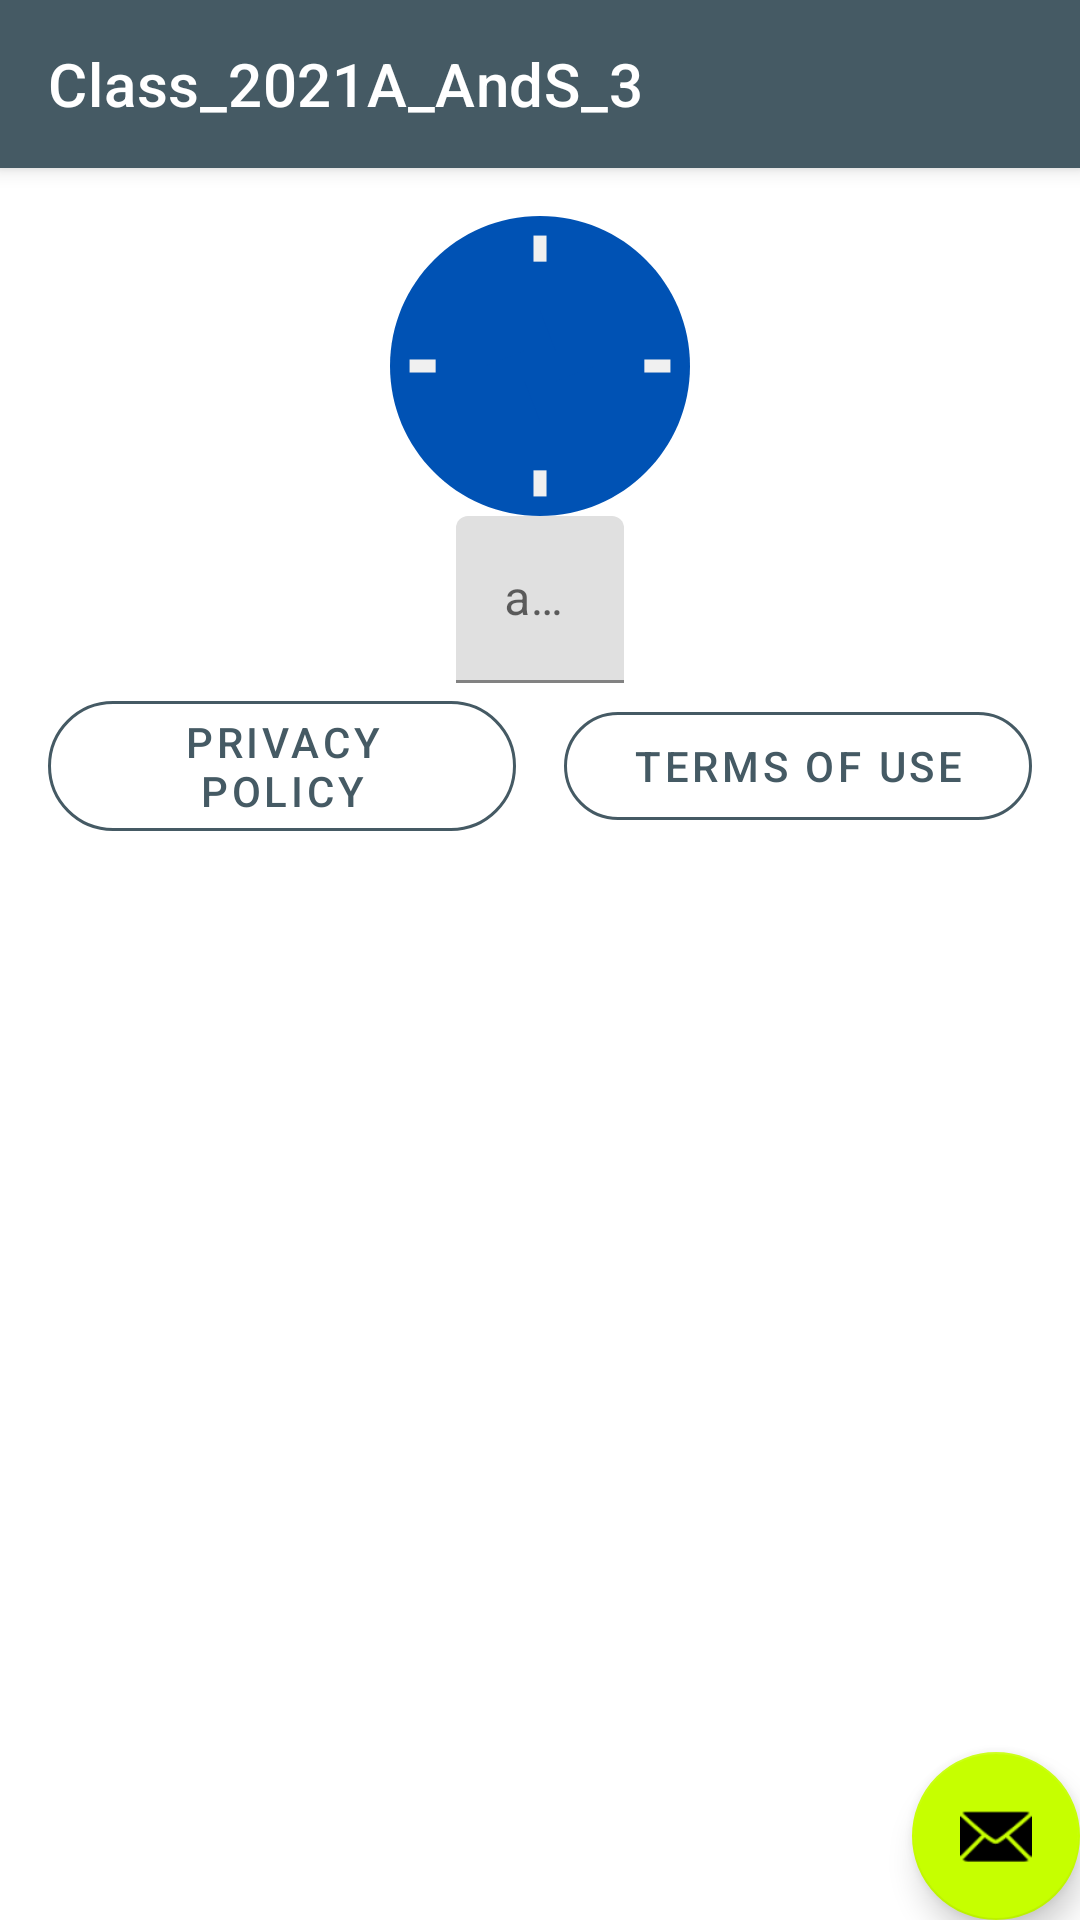

The Android layout XML behind this screen, and the referenced resources:
<!-- AndroidManifest.xml: activity theme Theme.Class_2021A_AndS_3.NoActionBar -->
<!-- res/layout/activity_main.xml -->
<?xml version="1.0" encoding="utf-8"?>
<androidx.coordinatorlayout.widget.CoordinatorLayout xmlns:android="http://schemas.android.com/apk/res/android"
    xmlns:app="http://schemas.android.com/apk/res-auto"
    xmlns:tools="http://schemas.android.com/tools"
    android:layout_width="match_parent"
    android:layout_height="match_parent"
    tools:context=".MainActivity">

    <com.google.android.material.appbar.AppBarLayout
        android:layout_width="match_parent"
        android:layout_height="wrap_content"
        android:theme="@style/Theme.Temp.AppBarOverlay">

        <androidx.appcompat.widget.Toolbar
            android:id="@+id/toolbar"
            android:layout_width="match_parent"
            android:layout_height="?attr/actionBarSize"
            android:background="?attr/colorPrimary"
            app:title="@string/app_name"
            app:popupTheme="@style/Theme.Temp.PopupOverlay" />

    </com.google.android.material.appbar.AppBarLayout>

    <include layout="@layout/content_main" />

    <com.google.android.material.floatingactionbutton.FloatingActionButton
        android:id="@+id/fab"
        android:layout_width="wrap_content"
        android:layout_height="wrap_content"
        android:layout_gravity="bottom|end"
        android:layout_margin="@dimen/fab_margin"
        app:srcCompat="@android:drawable/ic_dialog_email" />

</androidx.coordinatorlayout.widget.CoordinatorLayout>
<!-- res/layout/content_main.xml (included above) -->
<?xml version="1.0" encoding="utf-8"?>
<androidx.constraintlayout.widget.ConstraintLayout xmlns:android="http://schemas.android.com/apk/res/android"
    xmlns:app="http://schemas.android.com/apk/res-auto"
    android:layout_width="match_parent"
    android:layout_height="match_parent"
    xmlns:tools="http://schemas.android.com/tools"
    app:layout_behavior="@string/appbar_scrolling_view_behavior"
    tools:context=".MainActivity"
    tools:showIn="@layout/activity_main">

    <RelativeLayout
        android:layout_width="match_parent"
        android:layout_height="match_parent">

        <ImageView
            android:id="@+id/panel_IMG_back"
            android:layout_width="match_parent"
            android:layout_height="match_parent"
            android:scaleType="centerCrop"
            android:alpha="0.3"/>

        <LinearLayout
            android:layout_width="match_parent"
            android:layout_height="match_parent"
            android:orientation="vertical"
            android:gravity="center_horizontal"
            android:padding="16dp">

            <ImageView
                android:id="@+id/panel_IMG_flag"
                android:layout_width="100dp"
                android:layout_height="100dp"
                android:src="@drawable/ic_flag_placeholder"/>

           <com.google.android.material.textfield.TextInputLayout
               android:id="@+id/panel_EDT_amount"
               android:layout_width="wrap_content"
               android:layout_height="wrap_content"
               android:hint="amount">

               <com.google.android.material.textfield.TextInputEditText
                   android:layout_width="wrap_content"
                   android:layout_height="wrap_content"
                   android:inputType="numberDecimal"
                   android:ems="6"/>

           </com.google.android.material.textfield.TextInputLayout>

            <androidx.recyclerview.widget.RecyclerView
                android:id="@+id/panel_LST_others"
                android:layout_width="wrap_content"
                android:layout_height="wrap_content"
                tools:listitem="@layout/list_country"/>

            <LinearLayout
                android:layout_width="match_parent"
                android:layout_height="wrap_content"
                android:gravity="center"
                android:orientation="horizontal">

                <com.google.android.material.button.MaterialButton
                    android:id="@+id/panel_BTN_privacyPolicy"
                    android:layout_width="0dp"
                    android:layout_height="wrap_content"
                    android:layout_weight="1"
                    android:layout_marginEnd="8dp"
                    style="@style/Widget.MaterialComponents.Button.OutlinedButton"
                    app:cornerRadius="50dp"
                    app:strokeColor="@color/colorPrimary"
                    android:text="Privacy Policy"/>

                <com.google.android.material.button.MaterialButton
                    android:id="@+id/panel_BTN_termsOfUse"
                    android:layout_width="0dp"
                    android:layout_height="wrap_content"
                    android:layout_weight="1"
                    android:layout_marginStart="8dp"
                    style="@style/Widget.MaterialComponents.Button.OutlinedButton"
                    app:cornerRadius="50dp"
                    app:strokeColor="@color/colorPrimary"
                    android:text="Terms Of Use"/>

            </LinearLayout>

        </LinearLayout>

    </RelativeLayout>

</androidx.constraintlayout.widget.ConstraintLayout>
<!-- res/layout/list_country.xml (included above) -->
<?xml version="1.0" encoding="utf-8"?>
<androidx.appcompat.widget.LinearLayoutCompat
    android:layout_width="wrap_content"
    android:layout_height="wrap_content"
    android:padding="4dp"
    android:orientation="horizontal"
    xmlns:android="http://schemas.android.com/apk/res/android">

    <ImageView
        android:id="@+id/country_IMG_flag"
        android:layout_width="50dp"
        android:layout_height="match_parent"
        android:scaleType="fitCenter"
        android:src="@drawable/ic_flag_placeholder"/>


    <LinearLayout
        android:layout_width="wrap_content"
        android:layout_height="wrap_content"
        android:layout_marginStart="8dp"
        android:orientation="vertical" >

        <TextView
            android:id="@+id/country_LBL_name"
            android:layout_width="wrap_content"
            android:layout_height="wrap_content"
            android:layout_marginTop="4dp"
            android:textColor="#454545"
            android:text="Country Name"/>

        <TextView
            android:id="@+id/country_LBL_rate"
            android:layout_width="wrap_content"
            android:layout_height="wrap_content"
            android:layout_marginTop="4dp"
            android:textStyle="bold"
            android:textSize="16sp"
            android:textColor="#000000"
            android:text="Country Name"/>

        <TextView
            android:id="@+id/country_LBL_currency"
            android:layout_width="wrap_content"
            android:layout_height="wrap_content"
            android:textStyle="bold"
            android:textColor="#000000"
            android:text="Country Name"/>
    </LinearLayout>

</androidx.appcompat.widget.LinearLayoutCompat>
<!-- resources referenced by this layout -->
<resources>
  <color name="colorPrimary">#455a64</color>
  <!-- drawable ic_flag_placeholder (drawable) -->
  <?xml version="1.0" encoding="utf-8"?>
  <vector xmlns:android="http://schemas.android.com/apk/res/android"
      android:width="512dp"
      android:height="512dp"
      android:viewportWidth="512"
      android:viewportHeight="512">
  
      <path
          android:fillColor="#0052B4"
          android:pathData="M256,0 C397.385,0,512,114.615,512,256 C512,397.385,397.385,512,256,512
  C114.615,512,0,397.385,0,256 C0,114.615,114.615,0,256,0 Z" />
  
      <path
          android:fillColor="#0052B4"
          android:pathData="M350.365,256 L256,256 L282.408,282.408 Z" />
      <path
          android:fillColor="#0052B4"
          android:pathData="M161.635,256 L256,256 L229.592,229.593 Z" />
      <path
          android:fillColor="#0052B4"
          android:pathData="M256,350.366 L256,256 L229.592,282.408 Z" />
      <path
          android:fillColor="#0052B4"
          android:pathData="M256,256 L282.408,229.593 L256,161.635 Z" />
      <path
          android:fillColor="#F0F0F0"
          android:pathData="M244.87,33.391 L267.131,33.391 L267.131,77.913 L244.87,77.913 L244.87,33.391 Z" />
      <path
          android:fillColor="#F0F0F0"
          android:pathData="M33.391,244.87 L77.913,244.87 L77.913,267.131 L33.391,267.131 L33.391,244.87 Z" />
      <path
          android:fillColor="#F0F0F0"
          android:pathData="M244.87,434.087 L267.131,434.087 L267.131,478.609 L244.87,478.609
  L244.87,434.087 Z" />
      <path
          android:fillColor="#F0F0F0"
          android:pathData="M434.087,244.87 L478.609,244.87 L478.609,267.131 L434.087,267.131
  L434.087,244.87 Z" />
  </vector>
  <string name="app_name">Class_2021A_AndS_3</string>
  <style name="Theme.Temp.AppBarOverlay" parent="ThemeOverlay.AppCompat.Dark.ActionBar" />
  <style name="Theme.Temp.PopupOverlay" parent="ThemeOverlay.AppCompat.Light" />
  <style name="Theme.Class_2021A_AndS_3.NoActionBar">
          <item name="windowActionBar">false</item>
          <item name="windowNoTitle">true</item>
      </style>
</resources>
